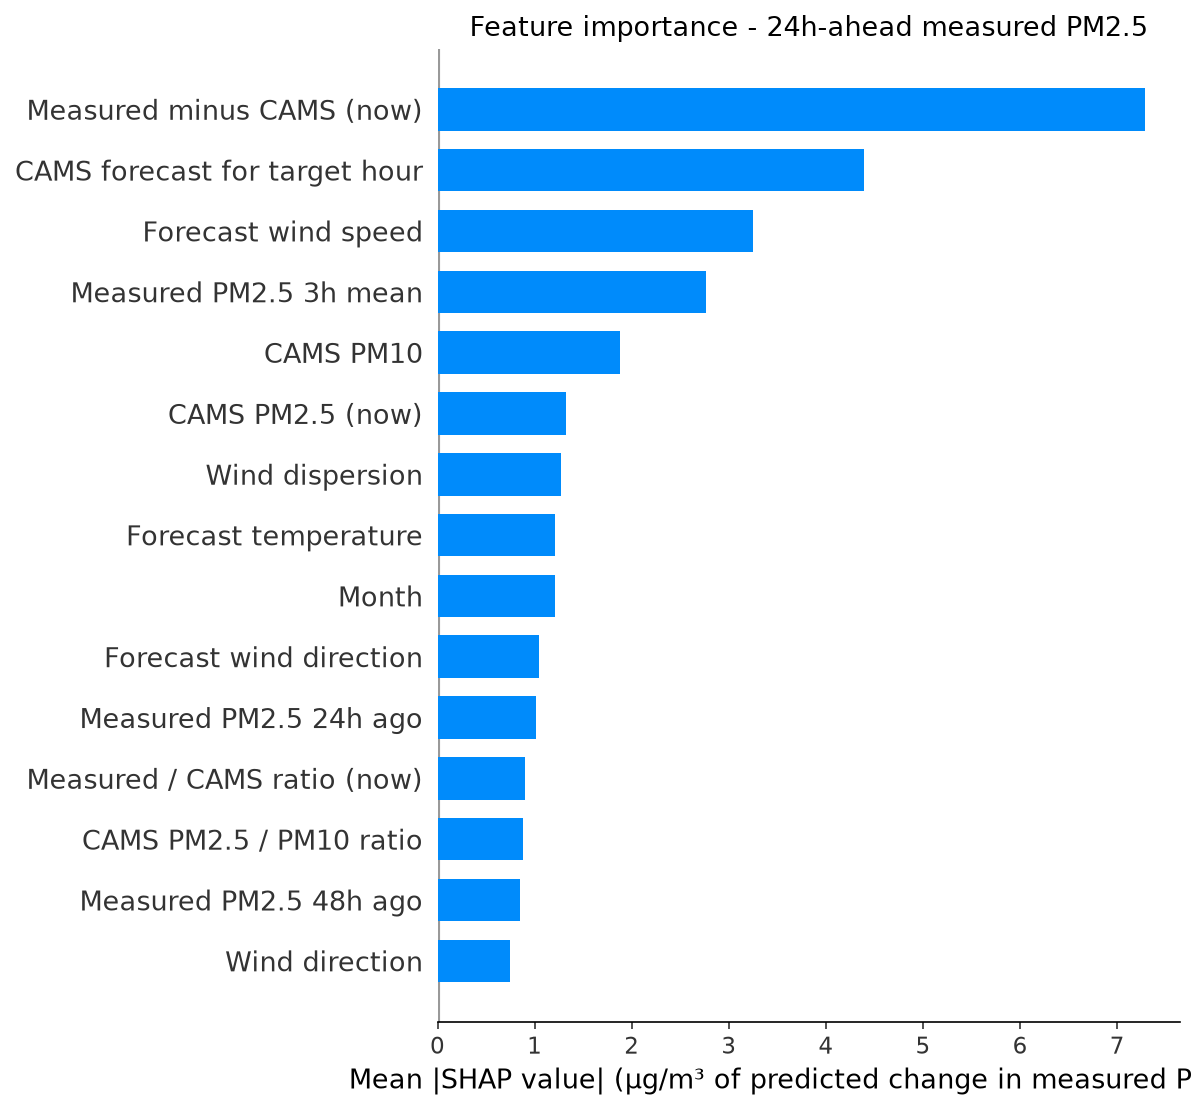

Data behind this chart, as committed beside it:
feature, label, mean_shap, horizon_hours
cams_gap, Measured minus CAMS (now), 7.282, 24
fut_cams_pm25, CAMS forecast for target hour, 4.388, 24
fut_wind_speed, Forecast wind speed, 3.251, 24
pm25_roll3, Measured PM2.5 3h mean, 2.769, 24
cams_pm10, CAMS PM10, 1.88, 24
cams_pm25, CAMS PM2.5 (now), 1.325, 24
wind_dispersion, Wind dispersion, 1.27, 24
fut_temperature, Forecast temperature, 1.213, 24
month, Month, 1.206, 24
fut_wind_dir, Forecast wind direction, 1.041, 24
pm25_lag24, Measured PM2.5 24h ago, 1.016, 24
cams_ratio, Measured / CAMS ratio (now), 0.8993, 24
pm_ratio, CAMS PM2.5 / PM10 ratio, 0.8829, 24
pm25_lag48, Measured PM2.5 48h ago, 0.853, 24
wind_dir, Wind direction, 0.7491, 24
so2, SO2, 0.7325, 24
temperature, Temperature, 0.6293, 24
heat_humidity, Heat x humidity, 0.6134, 24
wind_speed, Wind speed, 0.5749, 24
month_cos, month cos, 0.5688, 24
cams_ratio_roll24, Measured / CAMS ratio (24h mean), 0.5579, 24
co, CO, 0.5436, 24
pressure, Pressure, 0.4932, 24
pm25_roll24, Measured PM2.5 24h mean, 0.4931, 24
fut_humidity, Forecast humidity, 0.4704, 24
pm25_std24, Measured PM2.5 24h volatility, 0.4365, 24
pm25_lag3, Measured PM2.5 3h ago, 0.3951, 24
pm25_lag1, Measured PM2.5 1h ago, 0.3828, 24
no2, NO2, 0.3482, 24
fut_pressure, Forecast pressure, 0.3035, 24
dow_sin, dow sin, 0.3007, 24
humidity, Humidity, 0.2915, 24
pm25_roll12, Measured PM2.5 12h mean, 0.2888, 24
hour, Hour of day, 0.2769, 24
ozone, Ozone, 0.2696, 24
pm25_roll6, Measured PM2.5 6h mean, 0.2655, 24
hour_cos, hour cos, 0.2252, 24
dow_cos, dow cos, 0.2088, 24
pm25_lag12, Measured PM2.5 12h ago, 0.1929, 24
pm25_lag6, Measured PM2.5 6h ago, 0.1783, 24
fut_hour_cos, Target hour (cos), 0.1676, 24
day_of_week, Day of week, 0.1564, 24
month_sin, month sin, 0.1348, 24
hour_sin, hour sin, 0.08588, 24
is_rush_hour, Rush hour, 0.02445, 24
fut_hour_sin, Target hour (sin), 0.01892, 24
is_weekend, Weekend, 0.008889, 24
fut_is_rush_hour, Target hour is rush hour, 0.00305, 24
